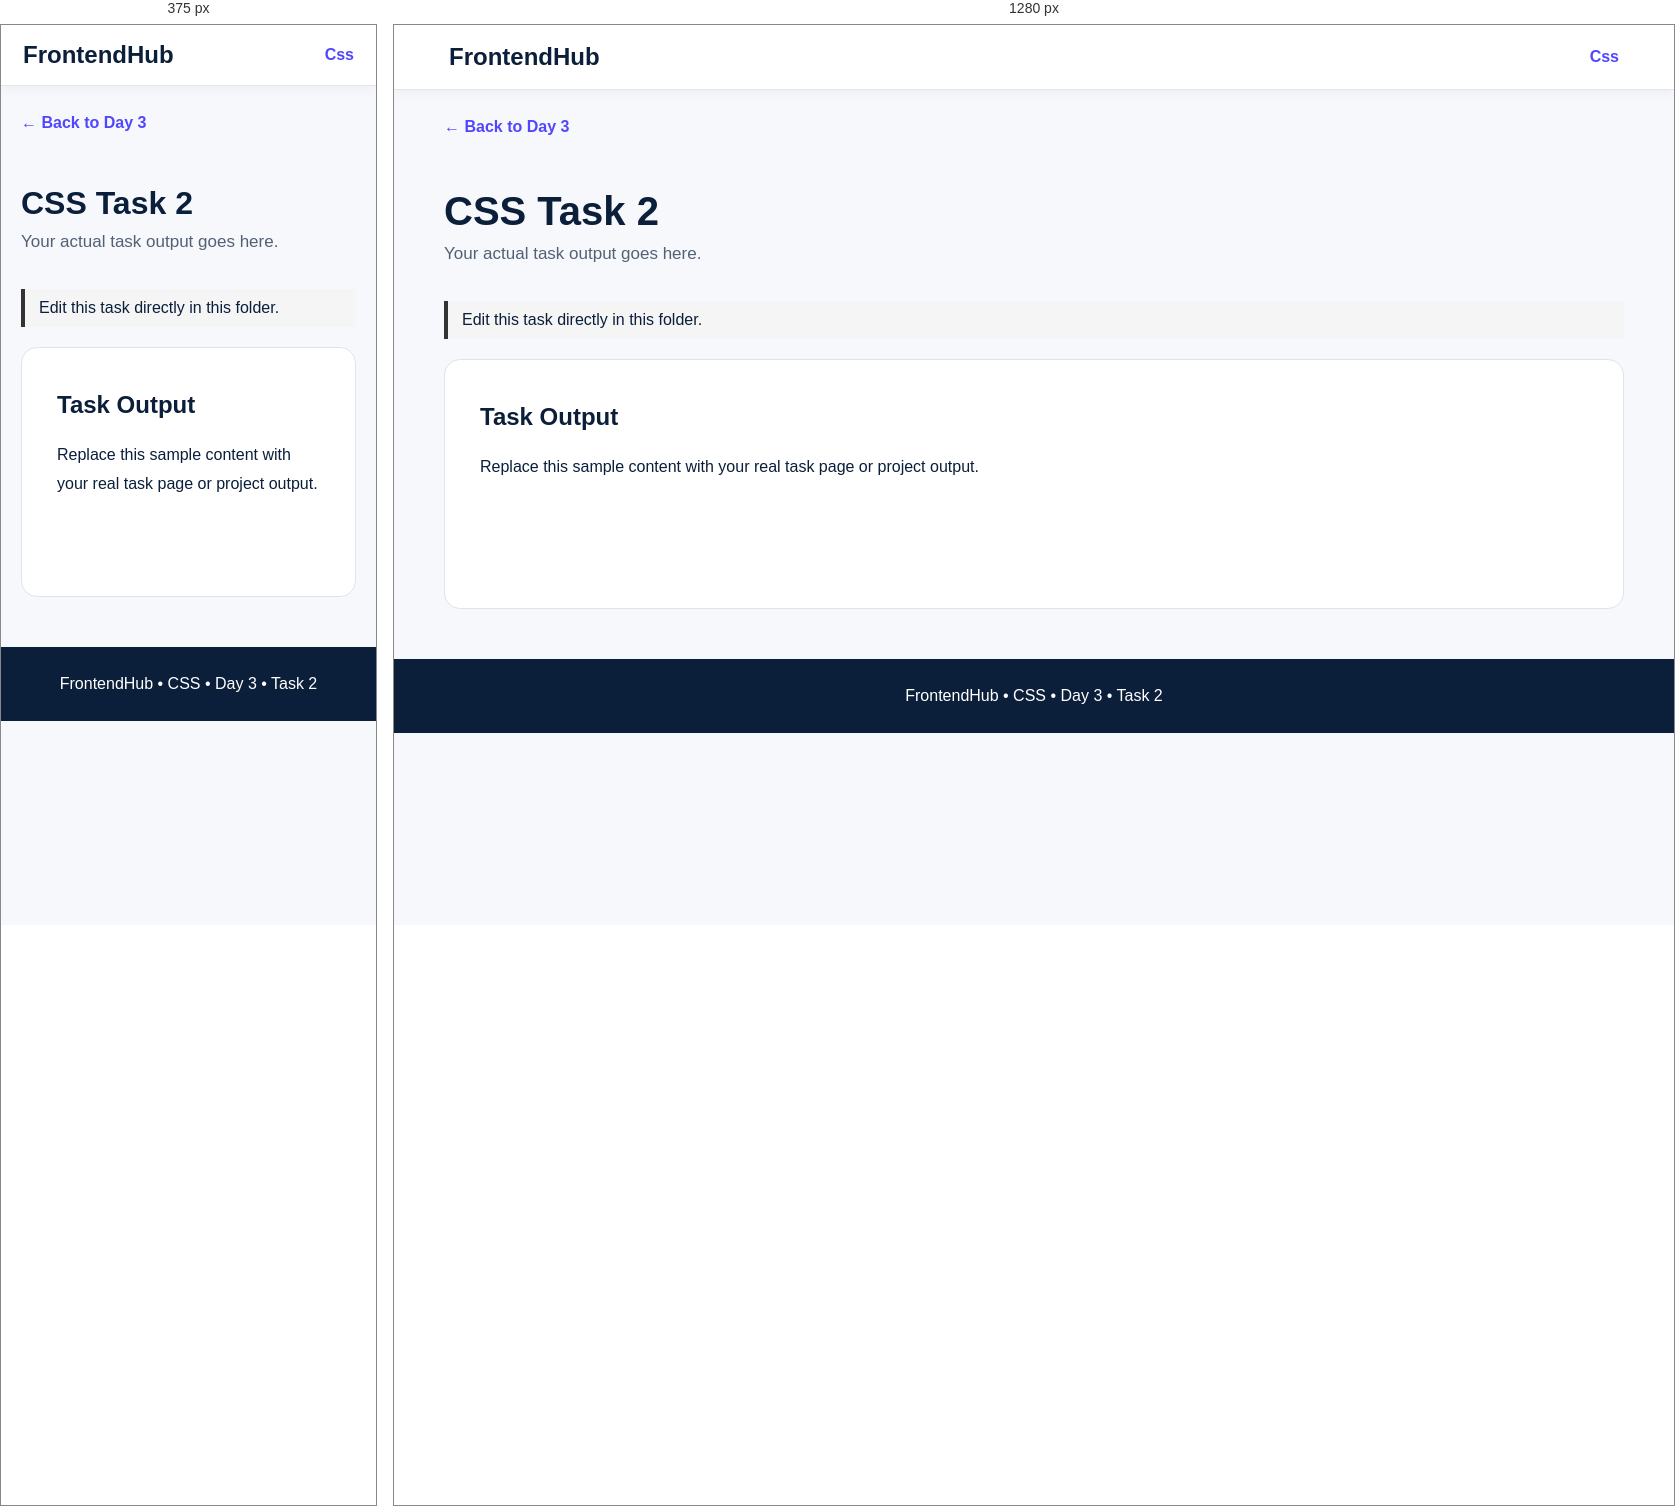
Rendered at 375 px and 1280 px, left to right.

<!-- file: index.html -->
<!DOCTYPE html>
<html lang="en">

<head>
    <meta charset="UTF-8">
    <meta name="viewport" content="width=device-width,initial-scale=1.0">
    <title>CSS Task 2</title>
    <link rel="stylesheet" href="style.css">
</head>

<body>
    <nav class="navbar"><a href="../../../index.html" class="logo">FrontendHub</a><a href="../index.html"
            class="nav-link">Css</a></nav>
    <main class="container"><a href="../index.html" class="back">← Back to Day 3</a>
        <header class="page-header">
            <h1>CSS Task 2</h1>
            <p>Your actual task output goes here.</p>
        </header>
        <p class="edit-note">Edit this task directly in this folder.</p>
        <section class="task-content">
            <h2>Task Output</h2>
            <p>Replace this sample content with your real task page or project output.</p>
        </section>
    </main>
    <footer class="footer">FrontendHub • CSS • Day 3 • Task 2</footer>
</body>

</html>

/* @media block from style.css */
@media(max-width:700px) {
    .navbar {
        padding: 16px 22px
    }

    .page-header h1 {
        font-size: 32px
    }

    .hero {
        padding: 55px 0 35px
    }
}